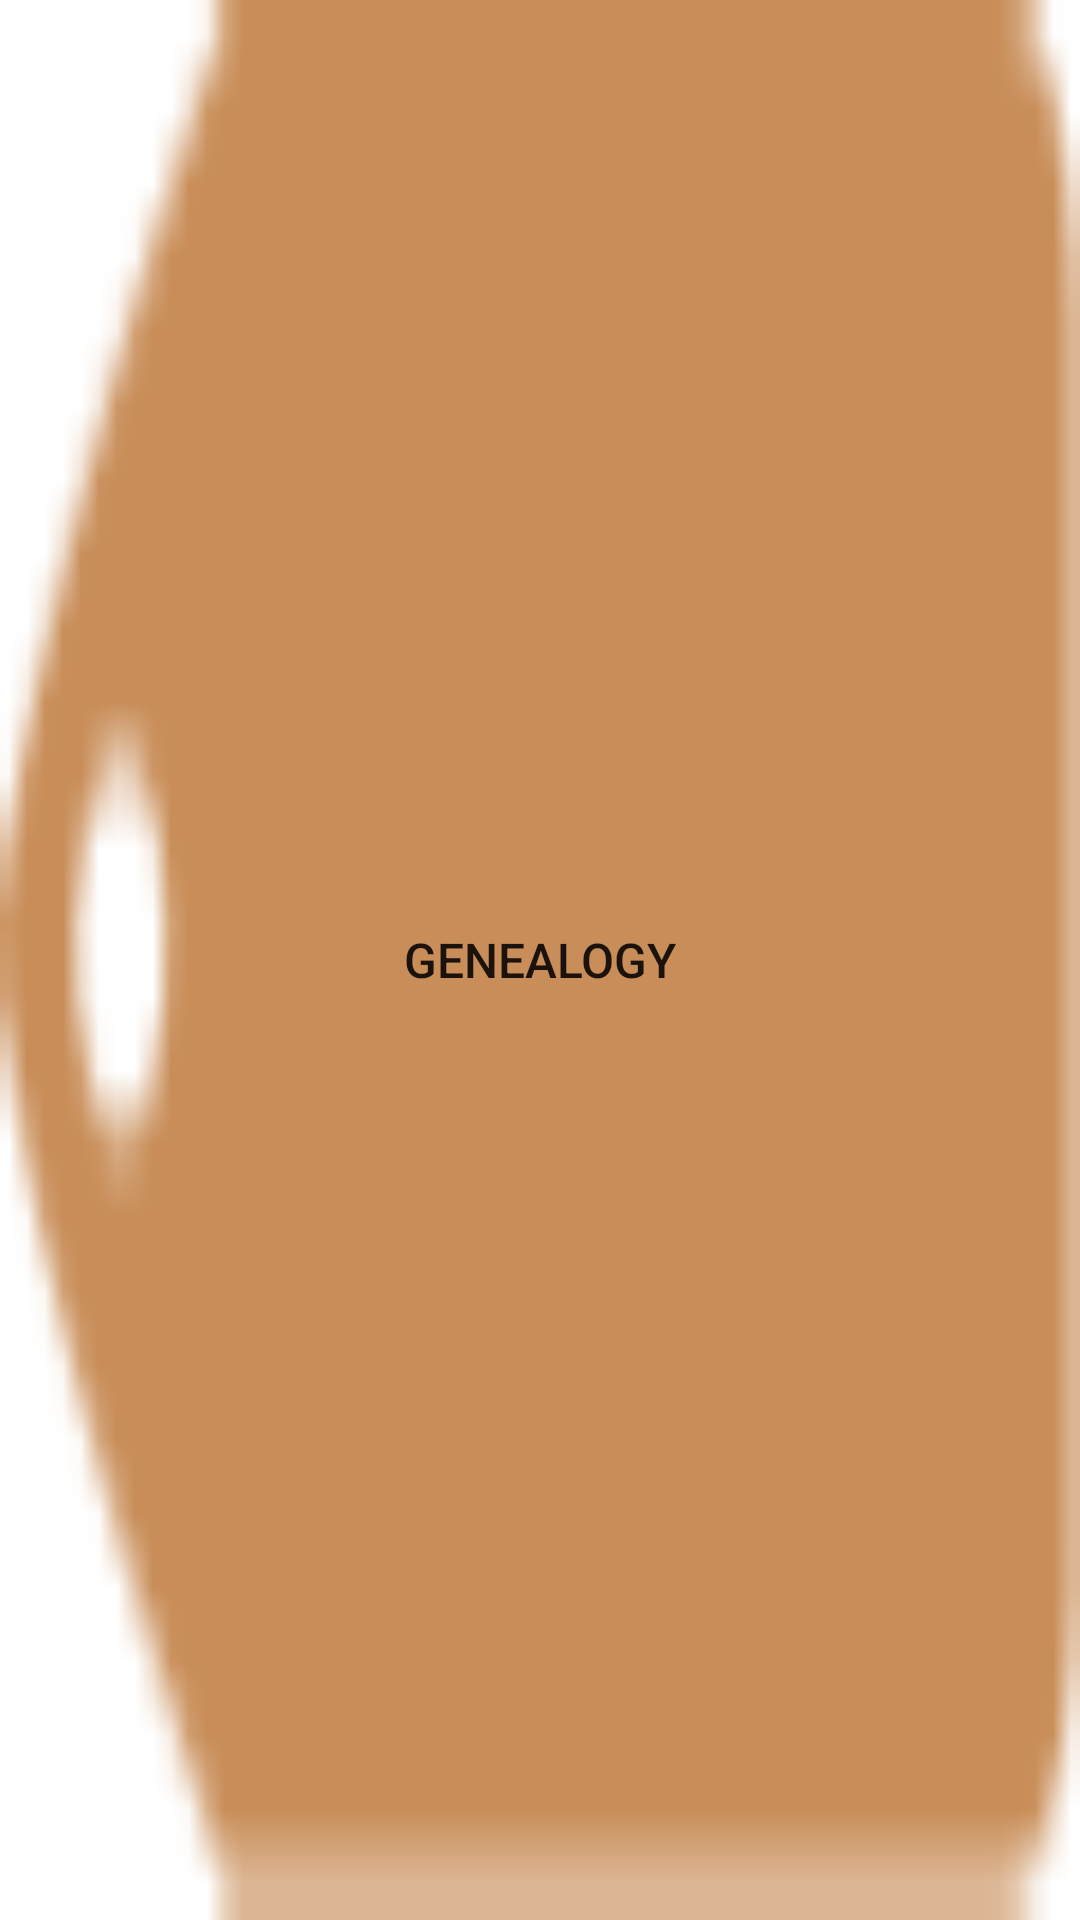

Here is an Android app screen rendered from its layout file. Give the layout XML and the strings, colors and styles it references.
<!-- AndroidManifest.xml: application theme AppBaseTheme -->
<!-- res/layout/view_tag_layout.xml -->
<?xml version="1.0" encoding="utf-8"?>
<Button xmlns:android="http://schemas.android.com/apk/res/android"
    android:layout_width="wrap_content"
    android:layout_height="wrap_content"
    android:background="@mipmap/tag_background"
    android:id="@+id/tag_btn"
    android:minHeight="36dp"
    android:paddingLeft="16dp"
    android:paddingRight="16dp"
    android:minWidth="45dp"
    android:gravity="center"
    android:text="@string/app_name"
    android:textSize="16sp">
</Button>
<!-- resources referenced by this layout -->
<resources>
  <!-- mipmap tag_background: png bitmap (mipmap-xhdpi, 728 bytes) -->
  <string name="app_name">Genealogy</string>
  <style name="AppBaseTheme" parent="Theme.AppCompat.Light.DarkActionBar">
          
          <item name="colorPrimary">@color/primary</item>
          <item name="colorPrimaryDark">@color/primary</item>
          
          <item name="android:windowBackground">@android:color/white</item>
          <item name="colorAccent">@color/accent</item>
          <item name="colorButtonNormal">@color/primary</item>
      </style>
  <color name="primary">#c88d58</color>
  <color name="accent">#FF4081</color>
</resources>
